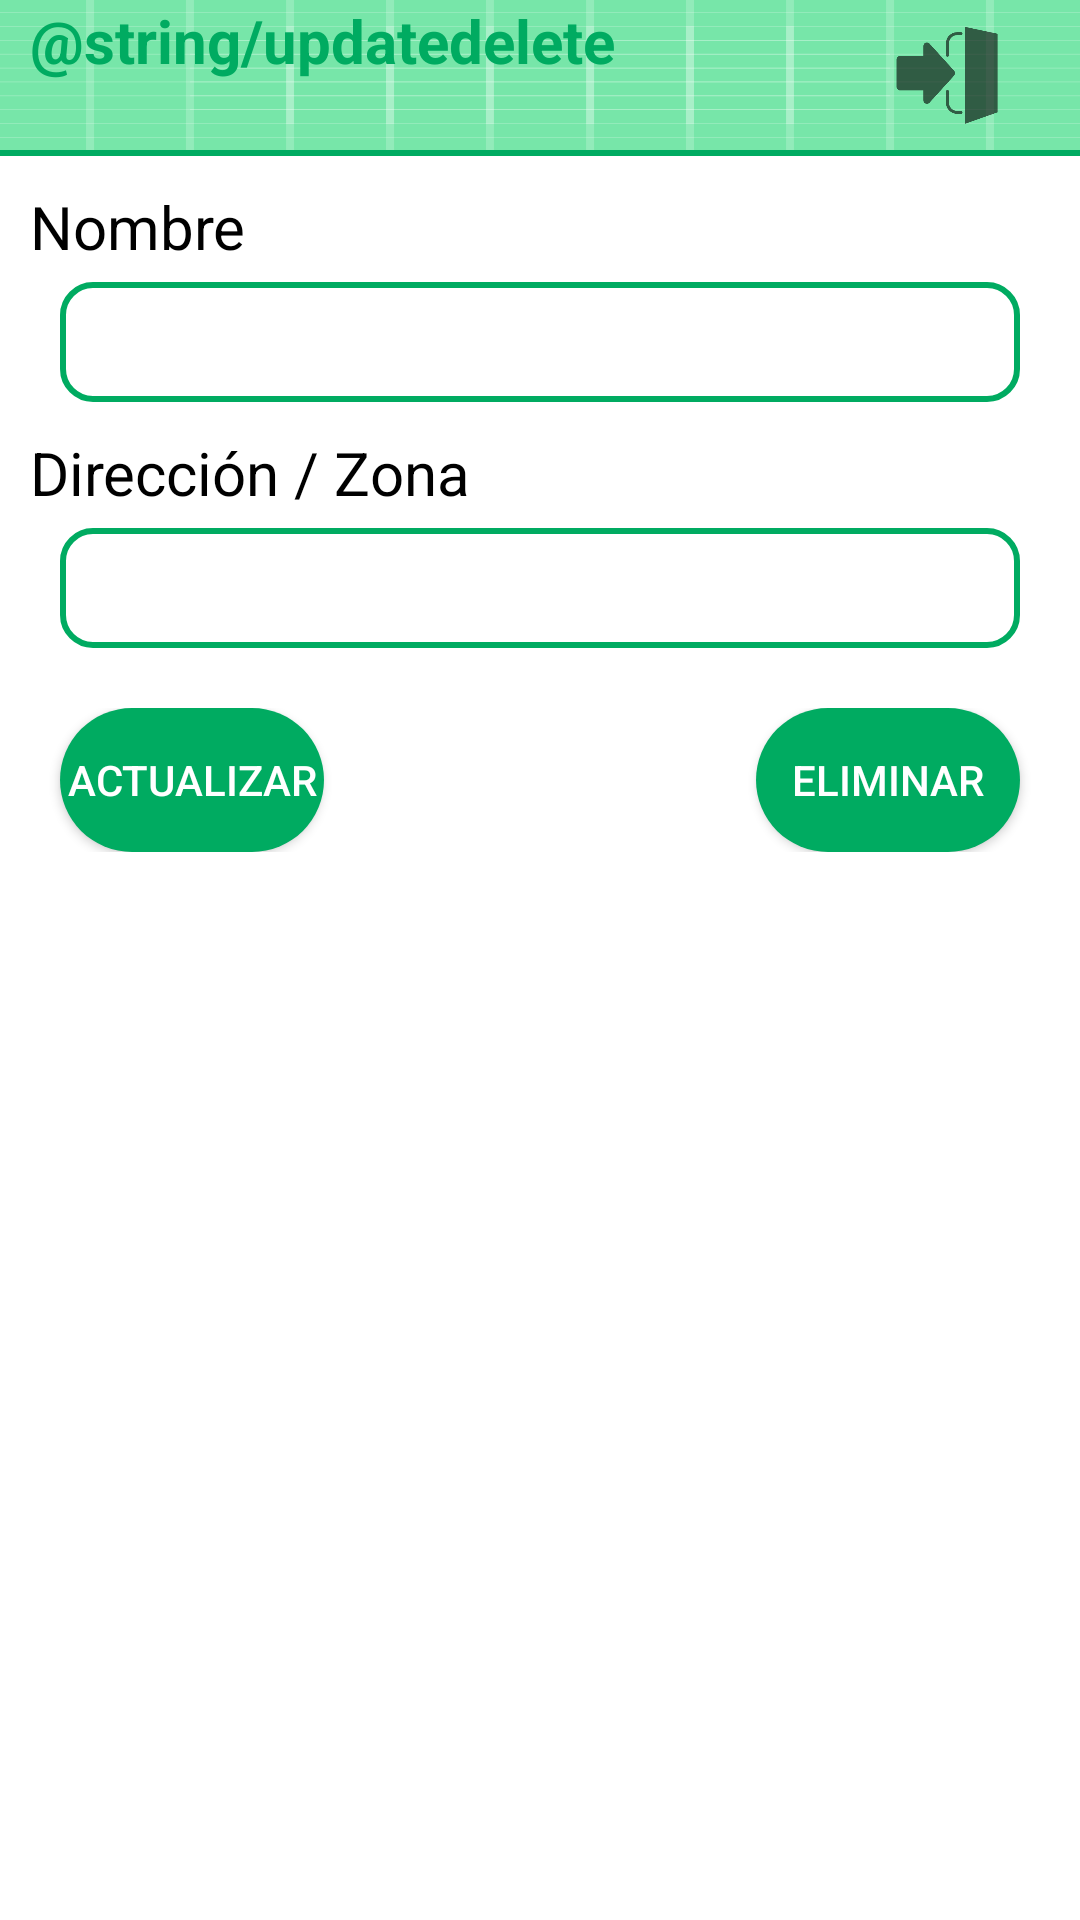

The Android layout XML behind this screen, and the referenced resources:
<!-- AndroidManifest.xml: application theme AppTheme -->
<!-- res/layout/activity_market_update_delete.xml -->
<?xml version="1.0" encoding="utf-8"?>
<RelativeLayout xmlns:android="http://schemas.android.com/apk/res/android"
    xmlns:app="http://schemas.android.com/apk/res-auto"
    xmlns:tools="http://schemas.android.com/tools"
    android:background="@color/colorWhite"
    android:layout_width="match_parent"
    android:layout_height="match_parent"
    tools:context="com.example.lalistadelacompra.MarketActivity">

    <LinearLayout
        android:layout_width="match_parent"
        android:layout_height="320dp"
        android:orientation="vertical">

        <LinearLayout
            android:layout_width="match_parent"
            android:layout_height="50dp"
            android:background="@drawable/ic_launcher_background"
            android:orientation="horizontal"
            android:weightSum="4">

            <TextView
                android:textSize="20dp"
                android:textStyle="bold"
                android:textColor="@color/colorGreen"
                android:layout_width="0dp"
                android:layout_height="wrap_content"
                android:text="@string/updatedelete"
                android:layout_marginLeft="10dp"
                android:layout_weight="3"/>

            <ImageView
                android:id="@+id/ivExit"
                android:layout_width="0dp"
                android:layout_height="wrap_content"
                android:src="@drawable/ic_exit"
                android:layout_weight="1"
                android:layout_marginTop="5dp">

            </ImageView>

        </LinearLayout>

        <View
            android:layout_width="match_parent"
            android:layout_height="2dp"
            android:background="@color/colorGreen"/>

    <TextView
        android:layout_width="wrap_content"
        android:layout_height="wrap_content"
        android:text="@string/name"
        android:layout_marginLeft="10dp"
        android:layout_marginTop="10dp"
        android:textSize="20sp"
        android:textColor="@color/colorBlack"/>

    <EditText
        android:layout_width="match_parent"
        android:layout_height="40dp"
        android:id="@+id/etMarketName"
        android:layout_marginLeft="20dp"
        android:layout_marginRight="20dp"
        android:layout_marginTop="5dp"
        android:gravity="center"
        android:background="@layout/rounded_border_edittext"/>

    <TextView
        android:layout_width="wrap_content"
        android:layout_height="wrap_content"
        android:text="@string/zone"
        android:layout_marginLeft="10dp"
        android:layout_marginTop="10dp"
        android:textSize="20sp"
        android:textColor="@color/colorBlack"/>

    <EditText
        android:layout_width="match_parent"
        android:layout_height="40dp"
        android:id="@+id/etMarketZone"
        android:layout_marginLeft="20dp"
        android:layout_marginRight="20dp"
        android:layout_marginTop="5dp"
        android:gravity="center"
        android:background="@layout/rounded_border_edittext"/>

        <RelativeLayout
            android:layout_width="fill_parent"
            android:layout_height="wrap_content"
            android:layout_marginTop="20dp"
            android:orientation="horizontal">

            <Button
                android:layout_width="wrap_content"
                android:layout_height="wrap_content"
                android:layout_marginLeft="20dp"
                android:id="@+id/btnUpdate"
                android:text="@string/update"
                android:background="@drawable/rounded_corners"
                android:theme="@style/ButtonStyle"/>

            <Button
                android:id="@+id/btnDelete"
                android:layout_width="wrap_content"
                android:layout_height="wrap_content"
                android:layout_alignParentRight="true"
                android:layout_marginRight="20dp"
                android:background="@drawable/rounded_corners"
                android:text="@string/delete"
                android:theme="@style/ButtonStyle" />

        </RelativeLayout >

    </LinearLayout>

</RelativeLayout>
<!-- res/layout/rounded_border_edittext.xml (included above) -->
<selector xmlns:android="http://schemas.android.com/apk/res/android">
    <item>
        <shape android:shape="rectangle">
            <solid android:color="#ffffff"/>
            <corners android:radius="10dp" />
            <stroke
                android:width="2dp"
                android:color="@color/colorGreen"
                />
        </shape>
    </item>
</selector>
<!-- resources referenced by this layout -->
<resources>
  <color name="colorBlack">#000000</color>
  <color name="colorGreen">#00ab61</color>
  <color name="colorWhite">#FFFFFF</color>
  <!-- drawable ic_exit (drawable) -->
  <vector xmlns:android="http://schemas.android.com/apk/res/android"
      android:width="40dp"
      android:height="40dp"
      android:viewportWidth="40"
      android:viewportHeight="40"
      android:tint="?attr/colorControlNormal">
    <path
        android:pathData="M36.351,32.435l-10.851,3.836l0,-32.331l10.851,2.302z"
        android:fillColor="#A7A9AC"/>
    <path
        android:pathData="m13.627,29.253l8.123,-8.941c0.241,-0.241 0.379,-0.58 0.379,-0.934s-0.138,-0.693 -0.379,-0.934l-8.123,-8.943c-0.346,-0.348 -0.853,-0.44 -1.286,-0.238 -0.436,0.203 -0.717,0.662 -0.717,1.171v3.193h-7.745c-0.658,0 -1.191,0.572 -1.191,1.277v8.943c0,0.705 0.533,1.276 1.191,1.276h7.745v3.194c0,0.509 0.281,0.969 0.716,1.172 0.434,0.204 0.94,0.112 1.287,-0.236z"
        android:fillColor="#A7A9AC"/>
    <path
        android:pathData="m13.627,29.253l8.123,-8.941c0.241,-0.241 0.379,-0.58 0.379,-0.934s-0.138,-0.693 -0.379,-0.934l-8.123,-8.943c-0.346,-0.348 -0.853,-0.44 -1.286,-0.238 -0.436,0.203 -0.717,0.662 -0.717,1.171v3.193h-7.745c-0.658,0 -1.191,0.572 -1.191,1.277v8.943c0,0.705 0.533,1.276 1.191,1.276h7.745v3.194c0,0.509 0.281,0.969 0.716,1.172 0.434,0.204 0.94,0.112 1.287,-0.236z"
        android:fillColor="#A7A9AC"/>
    <path
        android:strokeWidth="1"
        android:pathData="m24.166,6.224h-1.288c-1.78,0 -3.223,1.442 -3.223,3.223v3.981"
        android:strokeLineJoin="round"
        android:fillColor="#00000000"
        android:strokeColor="#A7A9AC"
        android:strokeLineCap="round"/>
    <path
        android:strokeWidth="1"
        android:pathData="m19.655,25.495v3.733c0,1.78 1.442,3.223 3.223,3.223h1.288"
        android:strokeLineJoin="round"
        android:fillColor="#00000000"
        android:strokeColor="#A7A9AC"
        android:strokeLineCap="round"/>
  </vector>
  <!-- drawable ic_launcher_background: vector/xml drawable (drawable, 5628 chars, omitted) -->
  <!-- drawable rounded_corners (drawable) -->
  <?xml version="1.0" encoding="utf-8"?>
  <shape xmlns:android="http://schemas.android.com/apk/res/android">
      <corners android:radius="24dp" />
      <solid android:color="@color/colorGreen" />
  </shape>
  <string name="delete">Eliminar</string>
  <string name="name">Nombre</string>
  <string name="update">Actualizar</string>
  <string name="zone">Dirección / Zona</string>
  <style name="ButtonStyle" parent="Widget.AppCompat.Button.Colored">
          <item name="android:textColor">@android:color/background_light</item>
      </style>
  <style name="AppTheme" parent="Theme.AppCompat.Light.NoActionBar">
          
          <item name="colorPrimary">@color/colorPrimary</item>
          <item name="colorPrimaryDark">@color/colorPrimaryDark</item>
          <item name="colorAccent">@color/colorAccent</item>
      </style>
  <color name="colorPrimary">#6200EE</color>
  <color name="colorPrimaryDark">#3700B3</color>
  <color name="colorAccent">#03DAC5</color>
</resources>
